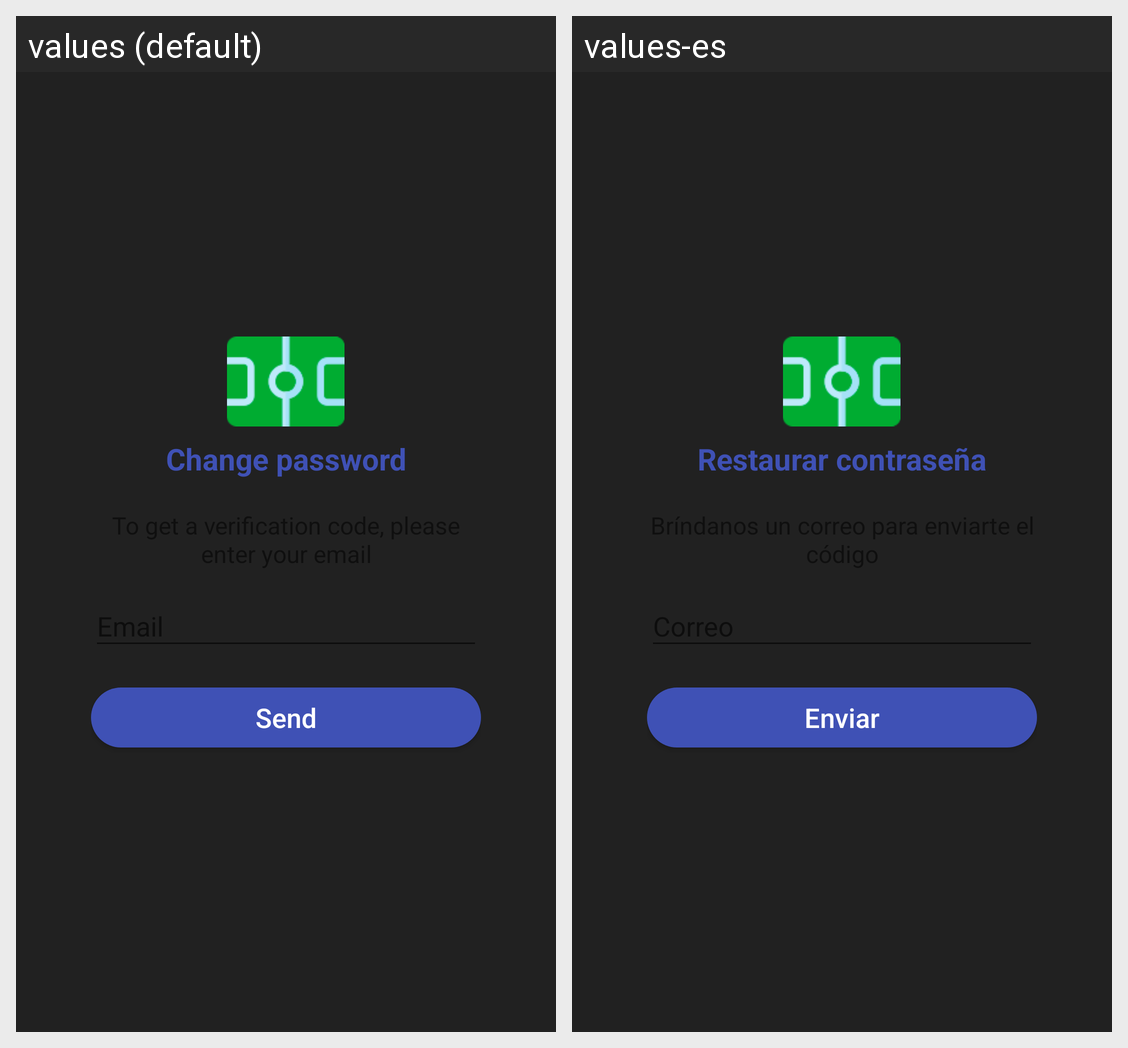

Locale-by-locale string values for the Android screen shown in this grid:
Android screen res/layout/dialog_restore_pass.xml rendered under 2 locales, left to right: values (default), values-es. Device: Nexus 5 (rendered at 1080×1920; each locale shown at half size, 540×960, under a caption strip naming it); theme AppTheme.
Strings drawn on this screen, with the default value and each locale's value (text and hints the layout hard-codes, and strings that could not be matched under every locale, appear in the picture but are not listed):

restore_dialog_title
  values: Change password
  values-es: Restaurar contraseña

restore_dialog_button
  values: Send
  values-es: Enviar
